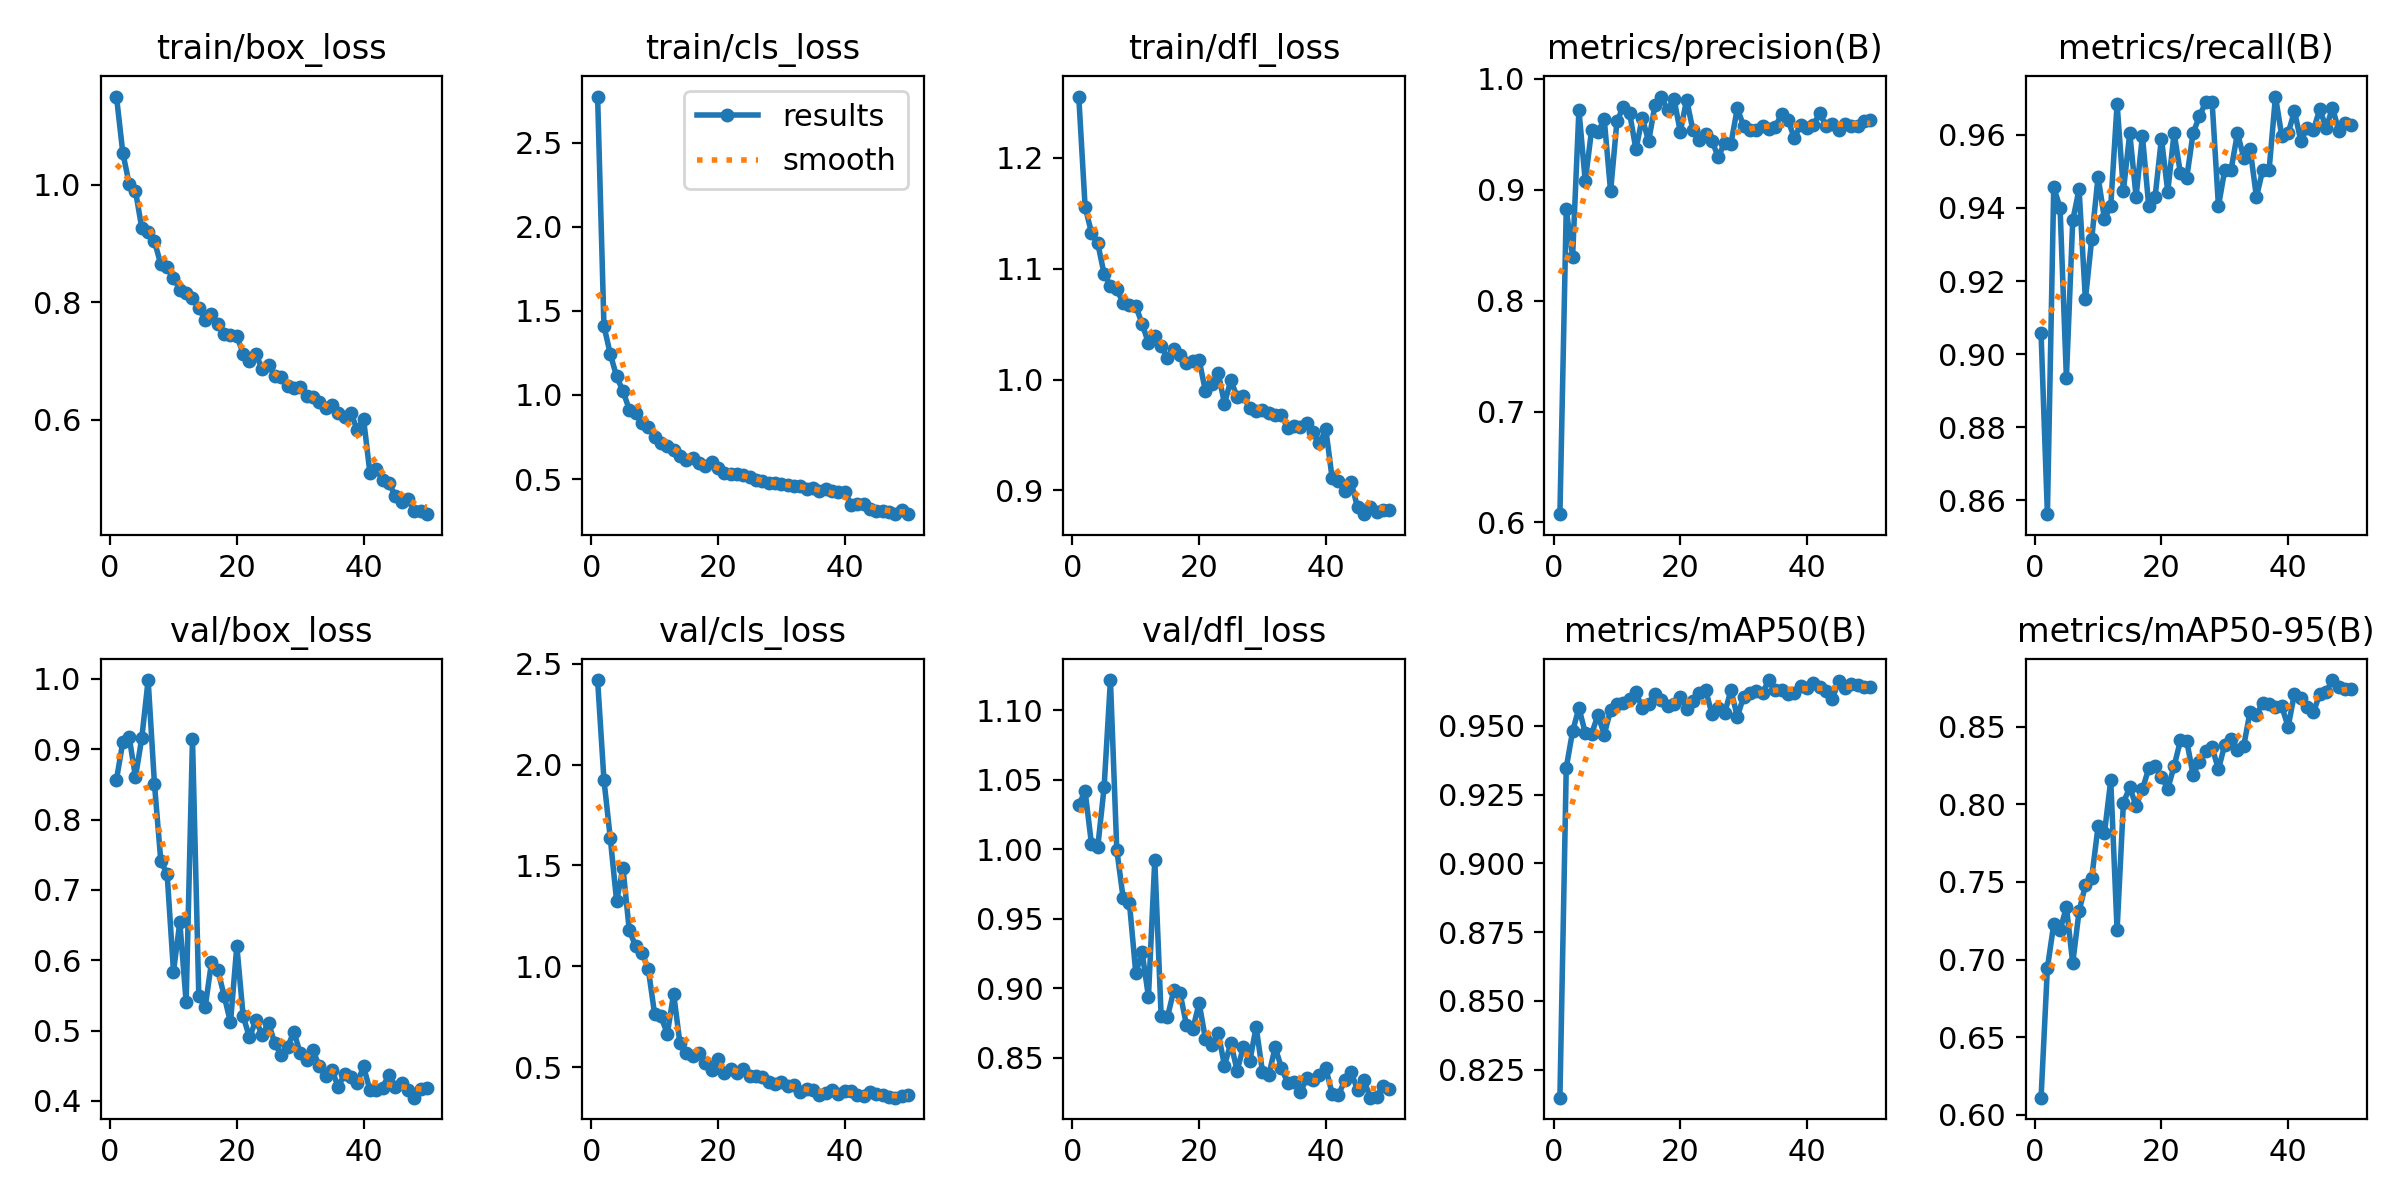

Source data for this figure (header and first rows):
epoch, time, train/box_loss, train/cls_loss, train/dfl_loss, metrics/precision(B), metrics/recall(B), metrics/mAP50(B), metrics/mAP50-95(B), val/box_loss, val/cls_loss, val/dfl_loss, lr/pg0, lr/pg1, lr/pg2
1, 21.93, 1.15, 2.773, 1.255, 0.6074, 0.9057, 0.8148, 0.6109, 0.8568, 2.419, 1.032, 0.0002365, 0.0002365, 0.0002365
2, 41.48, 1.054, 1.41, 1.156, 0.8824, 0.8562, 0.9348, 0.6946, 0.91, 1.924, 1.042, 0.0004651, 0.0004651, 0.0004651
3, 57.63, 1.001, 1.242, 1.133, 0.8395, 0.9456, 0.948, 0.7228, 0.9177, 1.636, 1.004, 0.0006843, 0.0006843, 0.0006843
4, 73.03, 0.9891, 1.11, 1.123, 0.9721, 0.9401, 0.9566, 0.719, 0.8605, 1.323, 1.002, 0.0006716, 0.0006716, 0.0006716
5, 92.03, 0.926, 1.022, 1.095, 0.9075, 0.8935, 0.9475, 0.7338, 0.9161, 1.488, 1.045, 0.0006575, 0.0006575, 0.0006575
6, 113.1, 0.9203, 0.913, 1.085, 0.9541, 0.9366, 0.9471, 0.6977, 0.9984, 1.178, 1.122, 0.0006433, 0.0006433, 0.0006433
7, 132, 0.9034, 0.892, 1.081, 0.9522, 0.9451, 0.954, 0.7312, 0.8504, 1.1, 0.9996, 0.0006292, 0.0006292, 0.0006292
8, 152.5, 0.8645, 0.8349, 1.069, 0.9634, 0.915, 0.9469, 0.7479, 0.7411, 1.068, 0.965, 0.000615, 0.000615, 0.000615
9, 171.5, 0.8607, 0.8112, 1.068, 0.8987, 0.9316, 0.9558, 0.7529, 0.7225, 0.986, 0.9612, 0.0006009, 0.0006009, 0.0006009
10, 195.8, 0.8414, 0.7516, 1.066, 0.9616, 0.9486, 0.958, 0.7858, 0.5839, 0.7634, 0.9109, 0.0005868, 0.0005868, 0.0005868
11, 216.7, 0.8214, 0.7115, 1.05, 0.9749, 0.9371, 0.9583, 0.7814, 0.6542, 0.7517, 0.9257, 0.0005726, 0.0005726, 0.0005726
12, 236.7, 0.8157, 0.6955, 1.033, 0.9692, 0.9405, 0.9598, 0.8156, 0.5402, 0.6657, 0.8937, 0.0005585, 0.0005585, 0.0005585
13, 267.8, 0.8067, 0.6708, 1.039, 0.9365, 0.9685, 0.9623, 0.719, 0.915, 0.8639, 0.9924, 0.0005444, 0.0005444, 0.0005444
14, 298.9, 0.7905, 0.6392, 1.03, 0.9649, 0.9447, 0.9565, 0.8013, 0.5486, 0.6176, 0.8801, 0.0005302, 0.0005302, 0.0005302
15, 328.5, 0.7695, 0.614, 1.019, 0.9437, 0.9605, 0.958, 0.811, 0.5331, 0.5713, 0.8791, 0.0005161, 0.0005161, 0.0005161
16, 345.9, 0.78, 0.623, 1.028, 0.9761, 0.9431, 0.9617, 0.7991, 0.5972, 0.5573, 0.8983, 0.0005019, 0.0005019, 0.0005019
17, 363.6, 0.7633, 0.5945, 1.022, 0.9841, 0.9597, 0.9595, 0.8097, 0.5859, 0.5703, 0.8963, 0.0004878, 0.0004878, 0.0004878
18, 381.1, 0.7453, 0.5799, 1.015, 0.9717, 0.9405, 0.9573, 0.8233, 0.5496, 0.5232, 0.8733, 0.0004737, 0.0004737, 0.0004737
19, 411, 0.7438, 0.5994, 1.017, 0.9822, 0.943, 0.9579, 0.825, 0.5116, 0.4879, 0.8704, 0.0004595, 0.0004595, 0.0004595
20, 436.7, 0.7422, 0.567, 1.018, 0.9524, 0.959, 0.9607, 0.8179, 0.6205, 0.543, 0.8891, 0.0004454, 0.0004454, 0.0004454
21, 461.4, 0.7128, 0.5332, 0.9893, 0.9811, 0.9444, 0.956, 0.8101, 0.5205, 0.4735, 0.8633, 0.0004313, 0.0004313, 0.0004313
22, 479.9, 0.7009, 0.5284, 0.996, 0.9537, 0.9605, 0.9592, 0.8246, 0.4903, 0.49, 0.859, 0.0004171, 0.0004171, 0.0004171
23, 499.3, 0.7122, 0.5301, 1.006, 0.945, 0.9495, 0.962, 0.8413, 0.5145, 0.4724, 0.868, 0.000403, 0.000403, 0.000403
24, 522.8, 0.6859, 0.523, 0.9783, 0.9507, 0.9483, 0.9632, 0.8408, 0.4939, 0.4902, 0.8442, 0.0003888, 0.0003888, 0.0003888
25, 542.1, 0.6938, 0.5121, 0.9993, 0.9443, 0.9605, 0.9543, 0.8191, 0.5109, 0.4553, 0.8604, 0.0003747, 0.0003747, 0.0003747
26, 562.8, 0.6746, 0.4924, 0.9844, 0.9293, 0.9651, 0.9565, 0.8276, 0.4818, 0.4553, 0.8406, 0.0003606, 0.0003606, 0.0003606
27, 583.1, 0.6722, 0.4904, 0.9848, 0.9426, 0.969, 0.9546, 0.8347, 0.4654, 0.4494, 0.8578, 0.0003464, 0.0003464, 0.0003464
28, 603.9, 0.6568, 0.4767, 0.974, 0.9417, 0.969, 0.963, 0.8368, 0.4764, 0.4286, 0.8474, 0.0003323, 0.0003323, 0.0003323
29, 624, 0.6544, 0.4745, 0.9712, 0.9734, 0.9405, 0.9534, 0.8227, 0.4984, 0.4157, 0.872, 0.0003182, 0.0003182, 0.0003182
30, 643.5, 0.6555, 0.4688, 0.9728, 0.9576, 0.9505, 0.9606, 0.8386, 0.4682, 0.4272, 0.8396, 0.000304, 0.000304, 0.000304
31, 662.9, 0.6409, 0.4634, 0.97, 0.9537, 0.9505, 0.9619, 0.8424, 0.4582, 0.4088, 0.8375, 0.0002899, 0.0002899, 0.0002899
32, 681.8, 0.6384, 0.4589, 0.9676, 0.9536, 0.9605, 0.9626, 0.8353, 0.4722, 0.4099, 0.8573, 0.0002757, 0.0002757, 0.0002757
33, 700.4, 0.6297, 0.4577, 0.9678, 0.9578, 0.9537, 0.9621, 0.838, 0.4497, 0.3778, 0.8426, 0.0002616, 0.0002616, 0.0002616
34, 719, 0.6202, 0.4423, 0.9559, 0.9544, 0.9561, 0.9667, 0.8599, 0.4353, 0.3898, 0.8315, 0.0002475, 0.0002475, 0.0002475
35, 737.1, 0.6251, 0.4489, 0.9577, 0.9568, 0.943, 0.9632, 0.8579, 0.4438, 0.3852, 0.8322, 0.0002333, 0.0002333, 0.0002333
36, 762.9, 0.6119, 0.4307, 0.9569, 0.9684, 0.9505, 0.9631, 0.8655, 0.4204, 0.3602, 0.8251, 0.0002192, 0.0002192, 0.0002192
37, 790, 0.6054, 0.4406, 0.9603, 0.963, 0.9505, 0.9617, 0.865, 0.4379, 0.3706, 0.8355, 0.0002051, 0.0002051, 0.0002051
38, 819.2, 0.612, 0.4271, 0.9522, 0.9467, 0.9705, 0.9621, 0.8628, 0.4345, 0.3888, 0.8336, 0.0001909, 0.0001909, 0.0001909
39, 847.5, 0.583, 0.4207, 0.9423, 0.9585, 0.9596, 0.9646, 0.8632, 0.425, 0.3669, 0.8371, 0.0001768, 0.0001768, 0.0001768
40, 874.3, 0.602, 0.4239, 0.955, 0.9559, 0.9605, 0.9638, 0.85, 0.4492, 0.3806, 0.8423, 0.0001626, 0.0001626, 0.0001626
41, 917.5, 0.5103, 0.3482, 0.9108, 0.9581, 0.9665, 0.9657, 0.8715, 0.4156, 0.3814, 0.824, 0.0001485, 0.0001485, 0.0001485
42, 936.2, 0.5167, 0.3508, 0.9083, 0.9692, 0.9584, 0.9642, 0.8687, 0.4149, 0.3612, 0.823, 0.0001344, 0.0001344, 0.0001344
43, 957.3, 0.4979, 0.3541, 0.8992, 0.9579, 0.9618, 0.9626, 0.8628, 0.4191, 0.3571, 0.8337, 0.0001202, 0.0001202, 0.0001202
44, 979.8, 0.4923, 0.3197, 0.9074, 0.9593, 0.9612, 0.9598, 0.8596, 0.4371, 0.3756, 0.8392, 0.0001061, 0.0001061, 0.0001061
45, 1001, 0.4711, 0.3128, 0.8846, 0.954, 0.9672, 0.9662, 0.8712, 0.4203, 0.3651, 0.8268, 9.19632e-05, 9.19632e-05, 9.19632e-05
46, 1018, 0.4598, 0.3072, 0.8785, 0.9595, 0.9618, 0.9638, 0.8727, 0.4262, 0.3601, 0.8339, 7.7826e-05, 7.7826e-05, 7.7826e-05
47, 1036, 0.466, 0.3037, 0.8851, 0.9577, 0.9674, 0.9653, 0.8802, 0.4162, 0.3539, 0.8211, 6.36888e-05, 6.36888e-05, 6.36888e-05
48, 1054, 0.4453, 0.2909, 0.8803, 0.9577, 0.9611, 0.9648, 0.8755, 0.4047, 0.3489, 0.8213, 4.95516e-05, 4.95516e-05, 4.95516e-05
49, 1072, 0.4443, 0.3139, 0.8824, 0.9621, 0.9632, 0.9641, 0.8743, 0.4168, 0.3585, 0.8298, 3.54144e-05, 3.54144e-05, 3.54144e-05
50, 1090, 0.4396, 0.2935, 0.8819, 0.9627, 0.9627, 0.9641, 0.8743, 0.4189, 0.3615, 0.8272, 2.12772e-05, 2.12772e-05, 2.12772e-05
